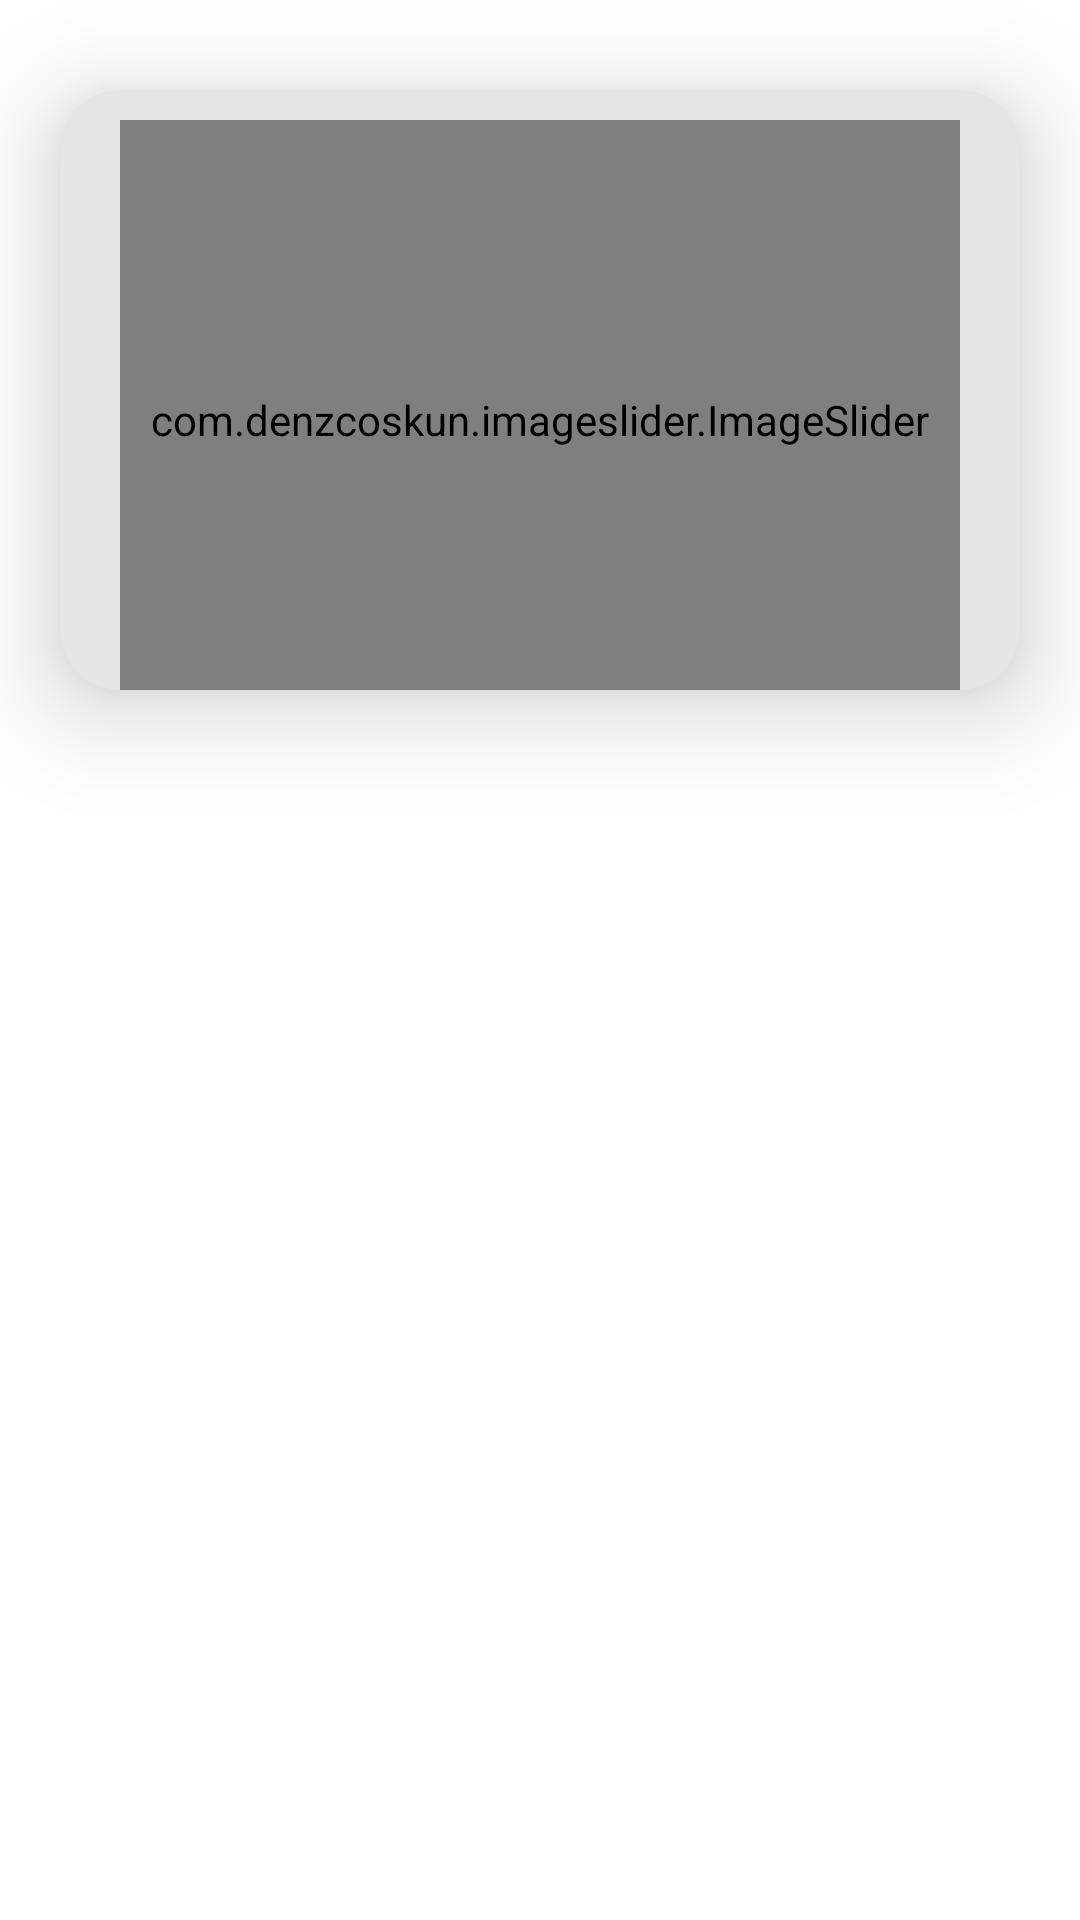

Produce the Android XML layout that renders to this screen, including the resource entries it uses.
<!-- AndroidManifest.xml: activity theme Theme.LibraryManage.NoActionBar -->
<!-- res/layout/homepage.xml -->
<?xml version="1.0" encoding="utf-8"?>
<LinearLayout xmlns:android="http://schemas.android.com/apk/res/android"
    xmlns:app="http://schemas.android.com/apk/res-auto"
    xmlns:tools="http://schemas.android.com/tools"
    android:layout_width="match_parent"
    android:layout_height="match_parent"
    android:background="#FFFFFF"
    android:orientation="vertical">
    <androidx.cardview.widget.CardView
        android:layout_width="match_parent"
        android:layout_height="200dp"
        android:layout_marginTop="30dp"
        android:layout_marginEnd="20dp"
        android:layout_marginStart="20dp"
        app:cardElevation="20dp"
        app:cardCornerRadius="20dp"
        app:cardBackgroundColor="#e5e5e5">
        <com.denzcoskun.imageslider.ImageSlider
            android:id="@+id/image_slider"
            android:layout_width="match_parent"
            android:layout_height="200dp"
            android:layout_marginStart="20dp"
            android:layout_marginTop="10dp"
            android:layout_marginEnd="20dp"
            app:iss_auto_cycle="true"
            app:iss_delay="1000"
            app:iss_period="1000"
            app:iss_corner_radius="20"
            app:iss_title_background="@drawable/ic_launcher_background"/>
    </androidx.cardview.widget.CardView>


    <androidx.recyclerview.widget.RecyclerView
        android:id="@+id/bookRecyclerView"
        android:layout_width="match_parent"
        android:layout_height="match_parent"
        android:layout_marginTop="30dp"
        android:layout_marginStart="20dp"
        android:layout_marginEnd="20dp"/>

</LinearLayout>
<!-- resources referenced by this layout -->
<resources>
  <style name="Theme.LibraryManage.NoActionBar">
          <item name="windowActionBar">false</item>
          <item name="windowNoTitle">true</item>
      </style>
</resources>
